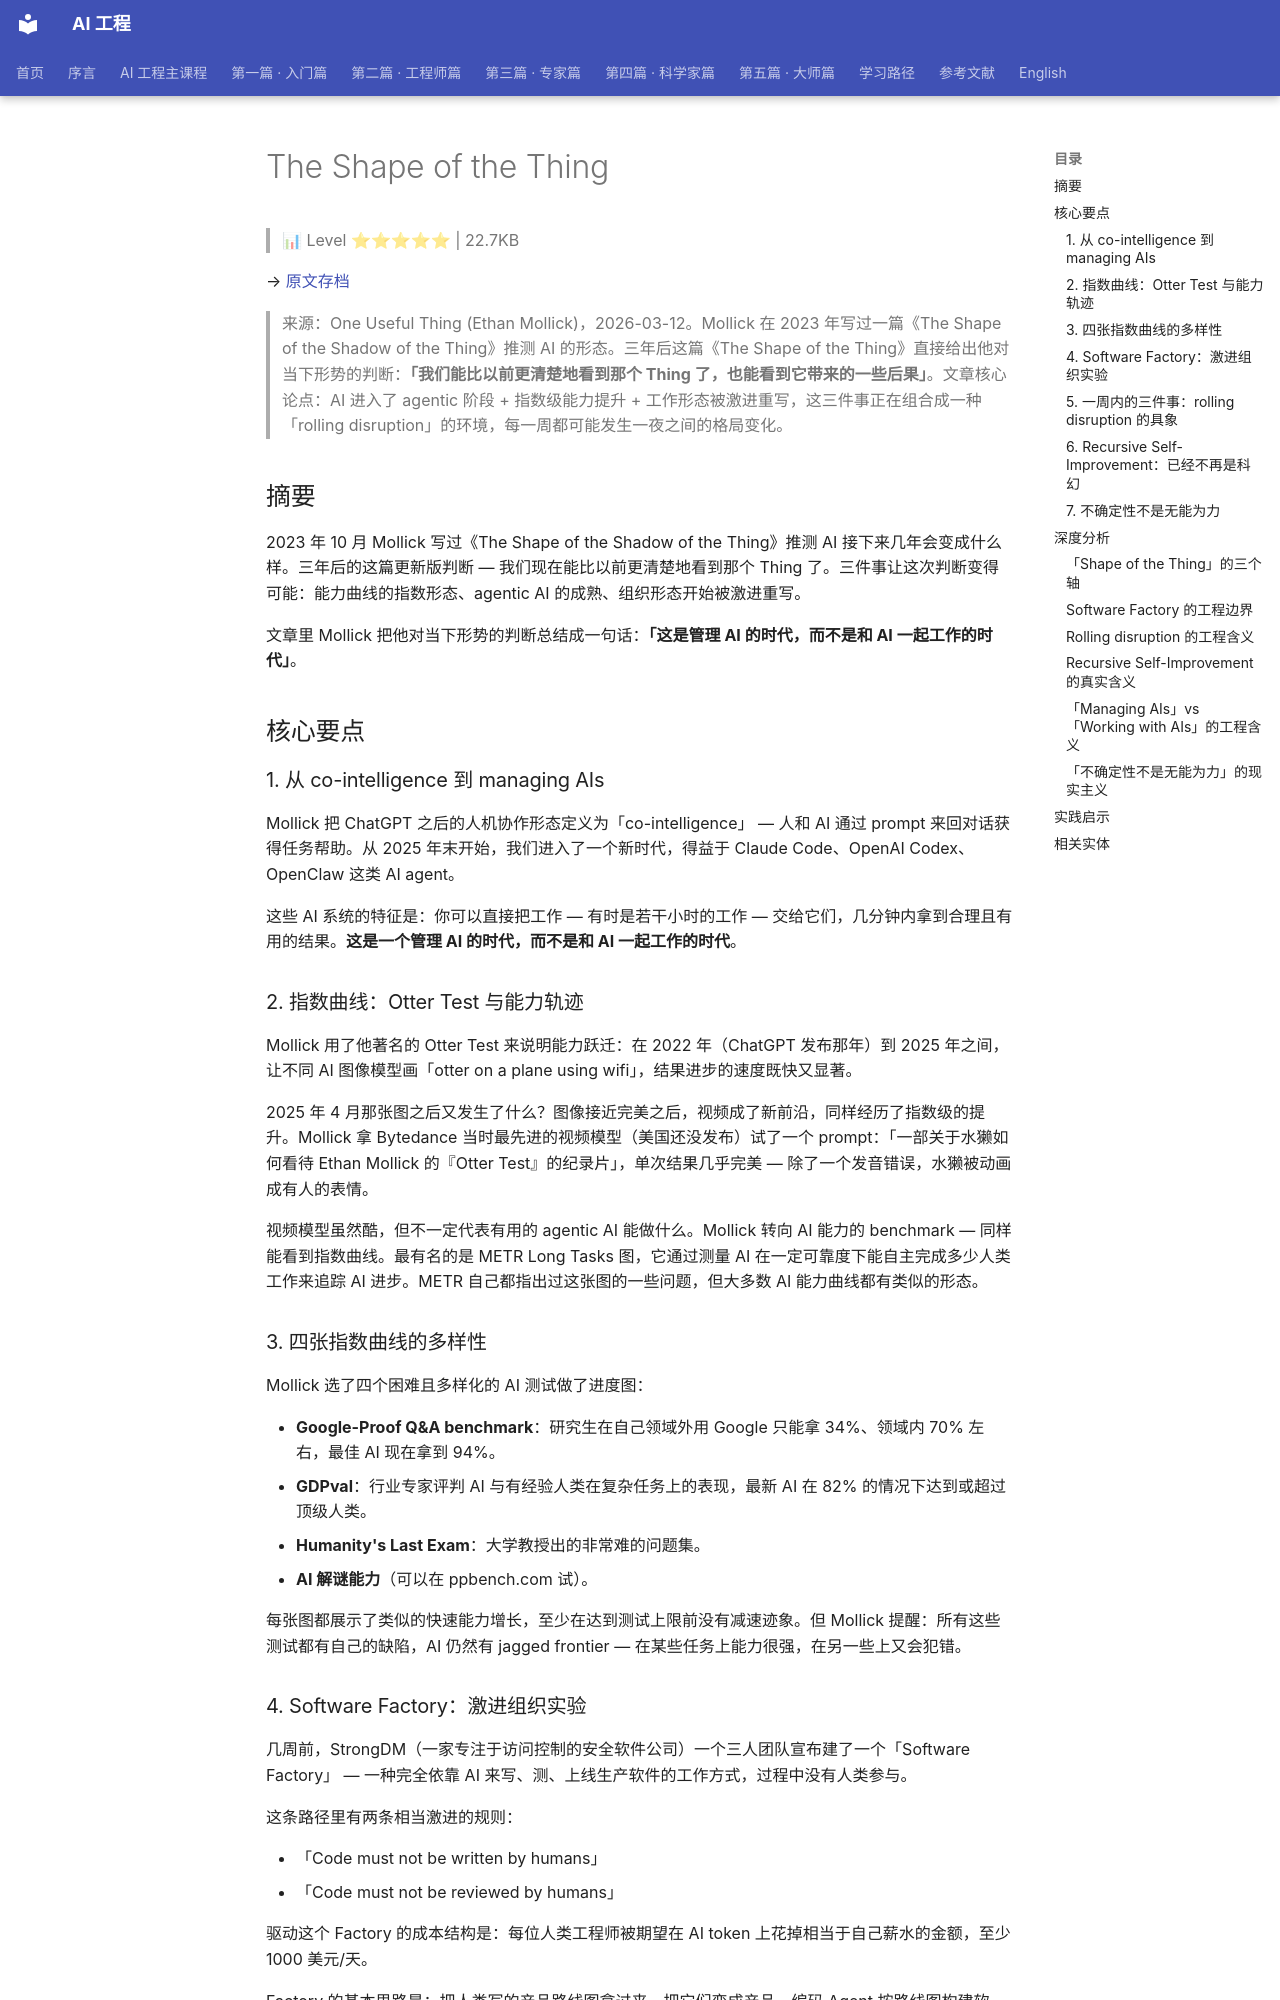

repository: QianJinGuo/wiki-book · page: ch01/453-the-shape-of-the-thing.html · generator: mkdocs

# The Shape of the Thing

> 📊 Level ⭐⭐⭐⭐⭐ | 22.7KB

→ [原文存档](https://www.oneusefulthing.org/p/the-shape-of-the-thing)

> 来源：One Useful Thing (Ethan Mollick)，2026-03-12。Mollick 在 2023 年写过一篇《The Shape of the Shadow of the Thing》推测 AI 的形态。三年后这篇《The Shape of the Thing》直接给出他对当下形势的判断：**「我们能比以前更清楚地看到那个 Thing 了，也能看到它带来的一些后果」**。文章核心论点：AI 进入了 agentic 阶段 + 指数级能力提升 + 工作形态被激进重写，这三件事正在组合成一种「rolling disruption」的环境，每一周都可能发生一夜之间的格局变化。

## 摘要

2023 年 10 月 Mollick 写过《The Shape of the Shadow of the Thing》推测 AI 接下来几年会变成什么样。三年后的这篇更新版判断 — 我们现在能比以前更清楚地看到那个 Thing 了。三件事让这次判断变得可能：能力曲线的指数形态、agentic AI 的成熟、组织形态开始被激进重写。

文章里 Mollick 把他对当下形势的判断总结成一句话：**「这是管理 AI 的时代，而不是和 AI 一起工作的时代」**。

## 核心要点

### 1. 从 co-intelligence 到 managing AIs

Mollick 把 ChatGPT 之后的人机协作形态定义为「co-intelligence」 — 人和 AI 通过 prompt 来回对话获得任务帮助。从 2025 年末开始，我们进入了一个新时代，得益于 Claude Code、OpenAI Codex、OpenClaw 这类 AI agent。

这些 AI 系统的特征是：你可以直接把工作 — 有时是若干小时的工作 — 交给它们，几分钟内拿到合理且有用的结果。**这是一个管理 AI 的时代，而不是和 AI 一起工作的时代**。

### 2. 指数曲线：Otter Test 与能力轨迹

Mollick 用了他著名的 Otter Test 来说明能力跃迁：在 2022 年（ChatGPT 发布那年）到 2025 年之间，让不同 AI 图像模型画「otter on a plane using wifi」，结果进步的速度既快又显著。

2025 年 4 月那张图之后又发生了什么？图像接近完美之后，视频成了新前沿，同样经历了指数级的提升。Mollick 拿 Bytedance 当时最先进的视频模型（美国还没发布）试了一个 prompt：「一部关于水獭如何看待 Ethan Mollick 的『Otter Test』的纪录片」，单次结果几乎完美 — 除了一个发音错误，水獭被动画成有人的表情。

视频模型虽然酷，但不一定代表有用的 agentic AI 能做什么。Mollick 转向 AI 能力的 benchmark — 同样能看到指数曲线。最有名的是 METR Long Tasks 图，它通过测量 AI 在一定可靠度下能自主完成多少人类工作来追踪 AI 进步。METR 自己都指出过这张图的一些问题，但大多数 AI 能力曲线都有类似的形态。

### 3. 四张指数曲线的多样性

Mollick 选了四个困难且多样化的 AI 测试做了进度图：

- **Google-Proof Q&A benchmark**：研究生在自己领域外用 Google 只能拿 34%、领域内 70% 左右，最佳 AI 现在拿到 94%。
- **GDPval**：行业专家评判 AI 与有经验人类在复杂任务上的表现，最新 AI 在 82% 的情况下达到或超过顶级人类。
- **Humanity's Last Exam**：大学教授出的非常难的问题集。
- **AI 解谜能力**（可以在 ppbench.com 试）。

每张图都展示了类似的快速能力增长，至少在达到测试上限前没有减速迹象。但 Mollick 提醒：所有这些测试都有自己的缺陷，AI 仍然有 jagged frontier — 在某些任务上能力很强，在另一些上又会犯错。

### 4. Software Factory：激进组织实验

几周前，StrongDM（一家专注于访问控制的安全软件公司）一个三人团队宣布建了一个「Software Factory」 — 一种完全依靠 AI 来写、测、上线生产软件的工作方式，过程中没有人类参与。

这条路径里有两条相当激进的规则：

- 「Code must not be written by humans」
- 「Code must not be reviewed by humans」

驱动这个 Factory 的成本结构是：每位人类工程师被期望在 AI token 上花掉相当于自己薪水的金额，至少 1000 美元/天。

Factory 的基本思路是：把人类写的产品路线图拿过来，把它们变成产品。编码 Agent 按路线图构建软件，测试 Agent 在模拟客户环境里测试软件（模拟客户环境由测试 Agent 按需搭建）。这些 Agent 之间互相反馈、来回迭代，直到结果让 AI 满意。然后人类审阅成品，结果直接上线给客户，**没有任何人碰过甚至看过底层代码**。

StrongDM 公开分享了很多细节，Simon Willison 和 Dan Shapiro 也都写了他们观察 Factory 运行的报告。Mollick 认为 Software Factory 的具体细节不那么重要，重要的是这种激进的实验现在不仅可能，而且很可能是必要的。AI 已经好到能改变组织的运作方式，实验才刚刚开始 — 即使模型仍在继续进步。
